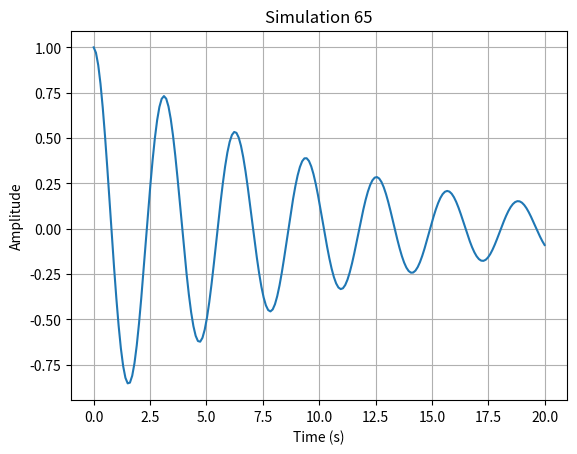

Source code (Python):
import numpy as np
import matplotlib.pyplot as plt

def run_simulation():
    # Short physics simulation: damped harmonic oscillator
    t = np.linspace(0, 20, 200)
    gamma = 0.1
    omega = 2.0
    y = np.exp(-gamma * t) * np.cos(omega * t)
    
    plt.figure()
    plt.plot(t, y)
    plt.title("Simulation 65")
    plt.xlabel("Time (s)")
    plt.ylabel("Amplitude")
    plt.grid(True)
    plt.savefig("sim_65.png")
    plt.close()

if __name__ == "__main__":
    run_simulation()
